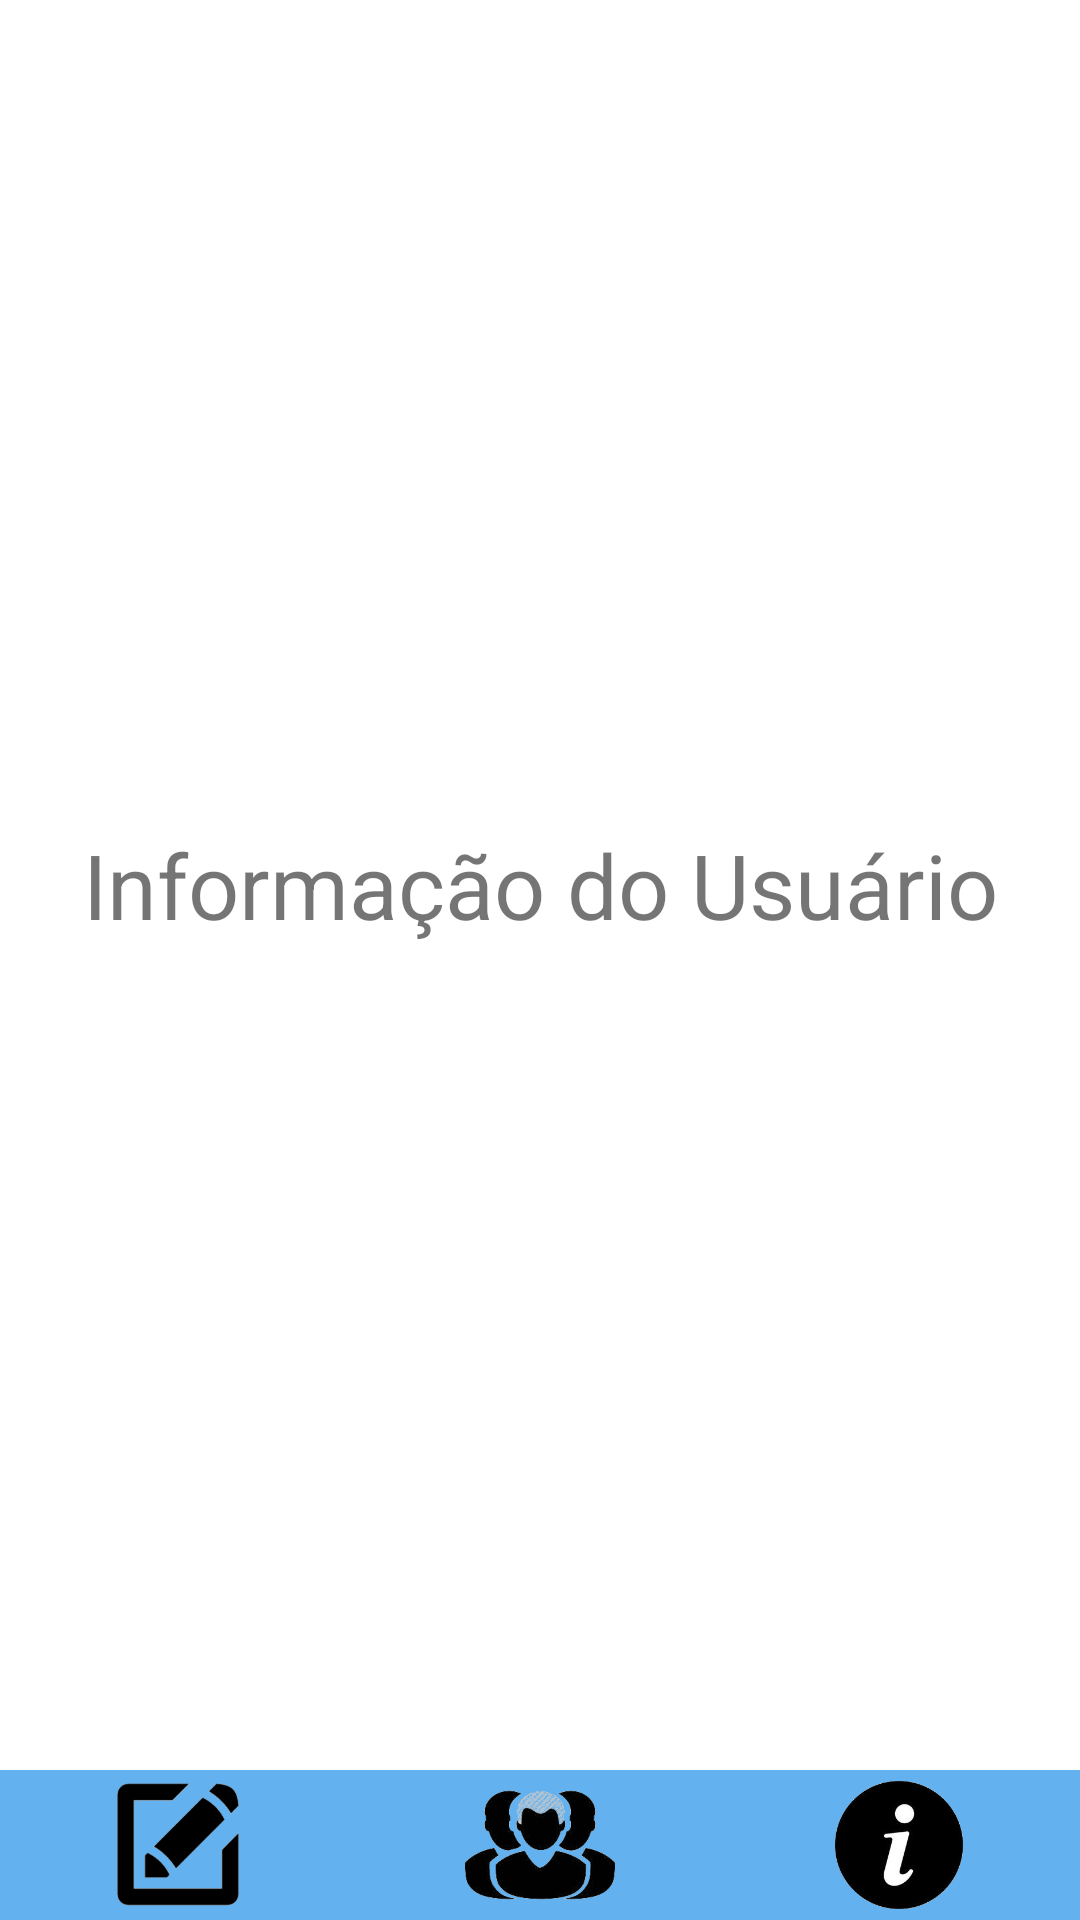

Produce the Android XML layout that renders to this screen, including the resource entries it uses.
<!-- AndroidManifest.xml: application theme Theme.AppCadastro -->
<!-- res/layout/activity_info_user.xml -->
<?xml version="1.0" encoding="utf-8"?>
<RelativeLayout xmlns:android="http://schemas.android.com/apk/res/android"
    xmlns:app="http://schemas.android.com/apk/res-auto"
    xmlns:tools="http://schemas.android.com/tools"
    android:layout_width="match_parent"
    android:layout_height="match_parent"
    tools:context=".InfoUserActivity">

    <ScrollView
        android:layout_width="match_parent"
        android:layout_height="match_parent"
        android:layout_above="@+id/footer"
        android:fillViewport="true">

        <LinearLayout
            android:layout_width="match_parent"
            android:layout_height="wrap_content"
            android:orientation="vertical">

            <TextView
                android:id="@+id/textview"
                android:layout_height="match_parent"
                android:layout_width="match_parent"
                android:gravity="center"
                android:textSize="30sp"
                android:text="Informação do Usuário"/>

        </LinearLayout>

    </ScrollView>

    <LinearLayout
        android:id="@+id/footer"
        android:layout_width="match_parent"
        android:layout_height="wrap_content"
        android:layout_alignParentBottom="true"
        android:background="@color/light_purple"
        android:gravity="center_vertical">

        <ImageView
            android:id="@+id/edit"
            android:layout_width="0dp"
            android:layout_height="50dp"
            android:layout_weight="1"
            android:src="@drawable/edit"
            android:onClick="addUser"/>

        <ImageView
            android:id="@+id/profiles"
            android:layout_width="0dp"
            android:layout_height="50dp"
            android:layout_weight="1"
            android:src="@drawable/users"
            android:onClick="listUser"/>

        <ImageView
            android:id="@+id/info"
            android:layout_width="0dp"
            android:layout_height="50dp"
            android:layout_weight="1"
            android:src="@drawable/info"/>

    </LinearLayout>

</RelativeLayout>
<!-- resources referenced by this layout -->
<resources>
  <color name="light_purple">#63B1EF</color>
  <!-- drawable edit: png bitmap (drawable, 6702 bytes) -->
  <!-- drawable info: png bitmap (drawable, 20865 bytes) -->
  <!-- drawable users: png bitmap (drawable, 21584 bytes) -->
  <style name="Theme.AppCadastro" parent="Theme.MaterialComponents.DayNight.NoActionBar"> 
          
          <item name="colorPrimary">@color/purple_500</item>
          <item name="colorPrimaryVariant">@color/purple_700</item>
          <item name="colorOnPrimary">@color/white</item>
          
          <item name="colorSecondary">@color/teal_200</item>
          <item name="colorSecondaryVariant">@color/teal_700</item>
          <item name="colorOnSecondary">@color/black</item>
          
          <item name="android:statusBarColor">?attr/colorPrimaryVariant</item>
          
      </style>
  <color name="purple_500">#FF6200EE</color>
  <color name="purple_700">#FF3700B3</color>
  <color name="white">#FFFFFFFF</color>
  <color name="teal_200">#FF03DAC5</color>
  <color name="teal_700">#FF018786</color>
  <color name="black">#FF000000</color>
</resources>
